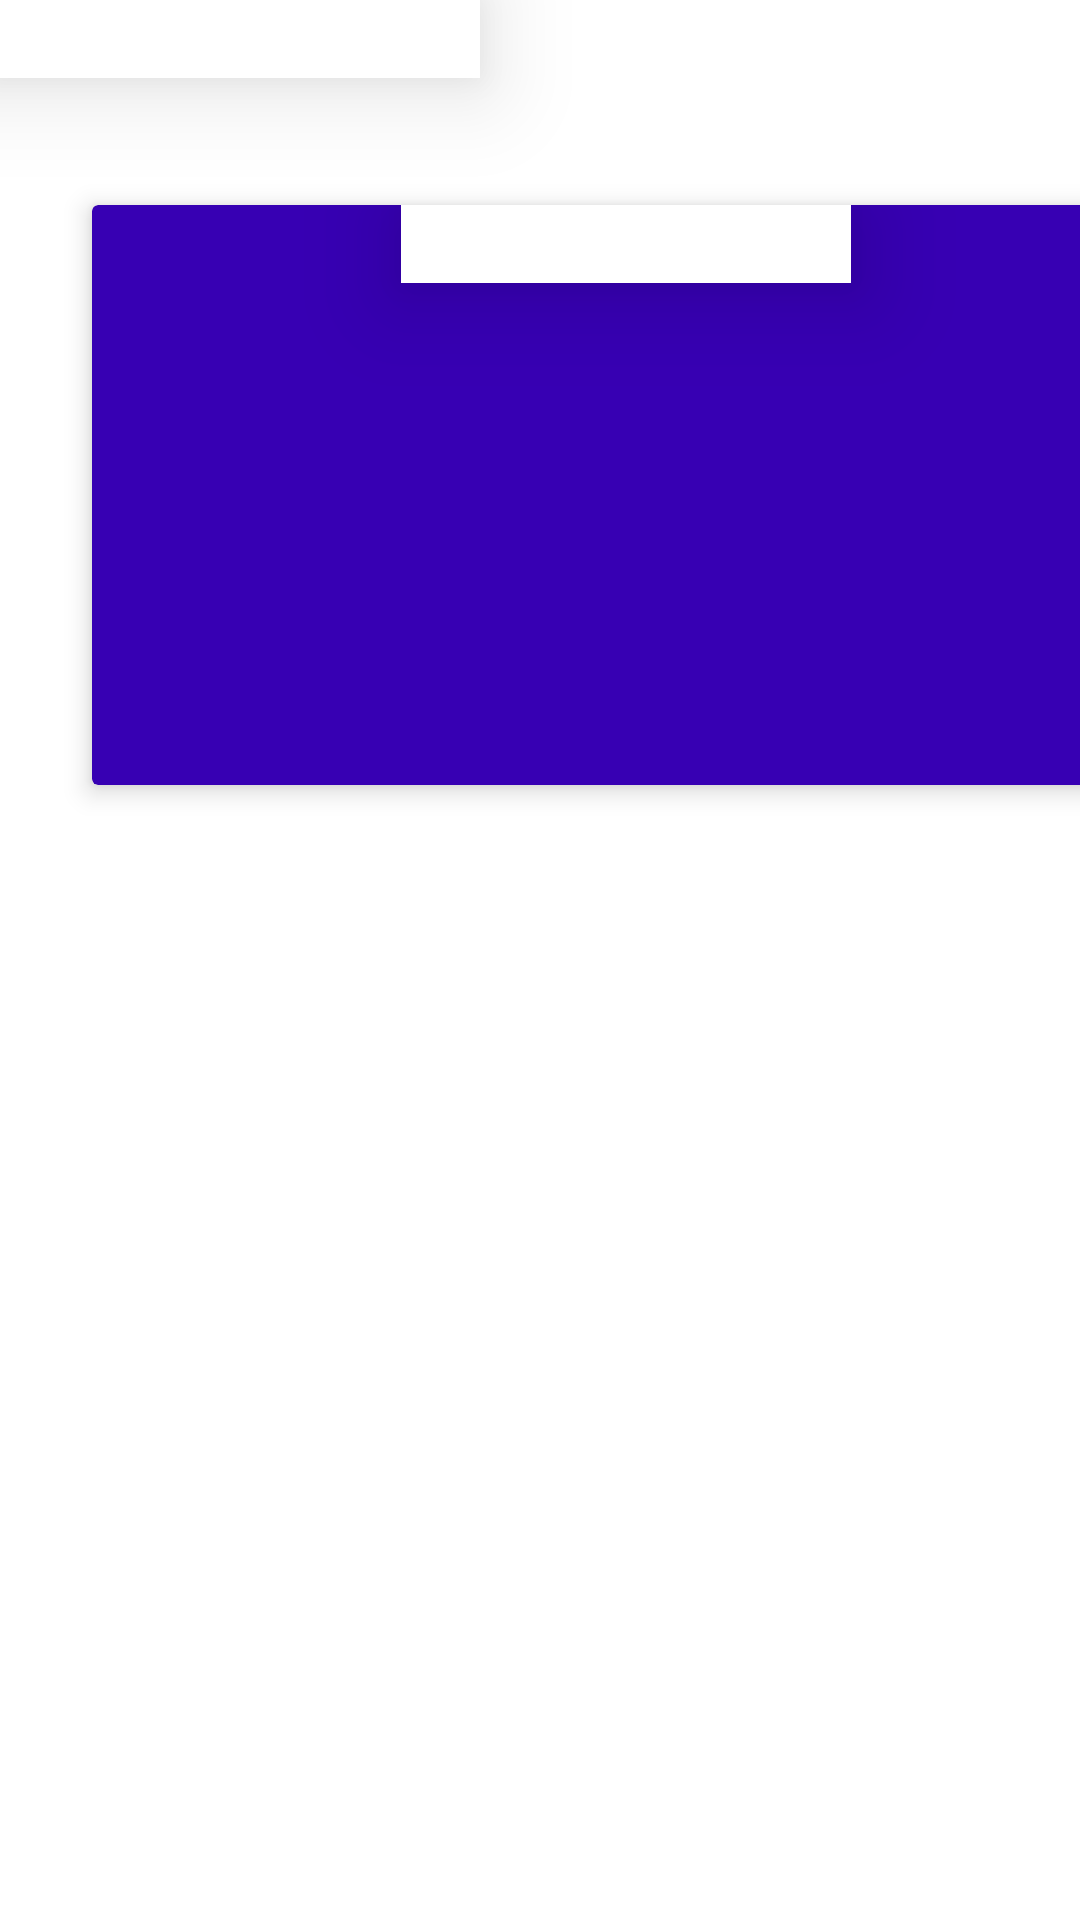

Produce the Android XML layout that renders to this screen, including the resource entries it uses.
<!-- AndroidManifest.xml: application theme Theme.ScrumBoard -->
<!-- res/layout/task.xml -->
<?xml version="1.0" encoding="utf-8"?>
<androidx.constraintlayout.widget.ConstraintLayout xmlns:android="http://schemas.android.com/apk/res/android"
    xmlns:app="http://schemas.android.com/apk/res-auto"
    xmlns:tools="http://schemas.android.com/tools"
    android:layout_width="match_parent"
    android:layout_height="match_parent">

    <androidx.cardview.widget.CardView
        android:layout_width="356dp"
        android:layout_height="210dp"
        android:layout_marginStart="25dp"
        android:layout_marginTop="60dp"
        android:layout_marginEnd="25dp"
        android:backgroundTint="@color/purple_700"
        app:cardElevation="5dp"

        app:cardUseCompatPadding="true"
        app:layout_constraintEnd_toEndOf="parent"
        app:layout_constraintHorizontal_bias="0.0"
        app:layout_constraintStart_toStartOf="parent"
        app:layout_constraintTop_toTopOf="parent">

        <View
            android:layout_width="150dp"
            android:layout_marginLeft="103dp"

            android:layout_height="26dp"
            android:background="@color/white"
            android:elevation="20dp" />

    </androidx.cardview.widget.CardView>

    <View

        android:layout_width="160dp"
        android:layout_height="26dp"
        android:background="@color/white"
        android:elevation="20dp"
        tools:layout_editor_absoluteX="125dp"
        tools:layout_editor_absoluteY="42dp" />


</androidx.constraintlayout.widget.ConstraintLayout>
<!-- resources referenced by this layout -->
<resources>
  <color name="purple_700">#FF3700B3</color>
  <color name="white">#FFFFFFFF</color>
  <style name="Theme.ScrumBoard" parent="Theme.MaterialComponents.DayNight.DarkActionBar">
          
          <item name="colorPrimary">@color/purple_500</item>
          <item name="colorPrimaryVariant">@color/purple_700</item>
          <item name="colorOnPrimary">@color/white</item>
          
          <item name="colorSecondary">@color/teal_200</item>
          <item name="colorSecondaryVariant">@color/teal_700</item>
          <item name="colorOnSecondary">@color/black</item>
          
          <item name="android:statusBarColor" tools:targetApi="l">?attr/colorPrimaryVariant</item>
          
      </style>
  <color name="purple_500">#FF6200EE</color>
  <color name="teal_200">#FF03DAC5</color>
  <color name="teal_700">#FF018786</color>
  <color name="black">#FF000000</color>
</resources>
